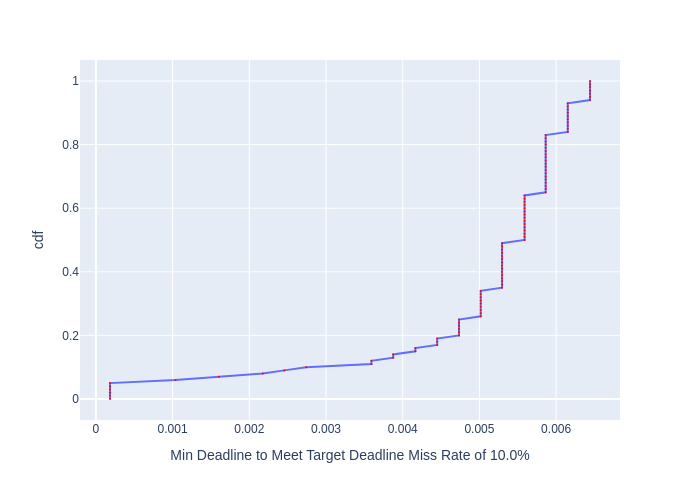

The table this chart was drawn from, first rows:
, cdf, Min Deadline to Meet Target Deadline Mis…
0, 0.0, 0.0001843
1, 0.01, 0.0001843
2, 0.02, 0.0001843
3, 0.03, 0.0001843
4, 0.04, 0.0001843
5, 0.05, 0.0001843
6, 0.06, 0.001037
7, 0.07, 0.001604
8, 0.08, 0.002174
9, 0.09, 0.002457
10, 0.1, 0.002742
11, 0.11, 0.003592
12, 0.12, 0.003592
13, 0.13, 0.003876
14, 0.14, 0.003876
15, 0.15, 0.004165
16, 0.16, 0.004165
17, 0.17, 0.004449
18, 0.18, 0.004449
19, 0.19, 0.004449
20, 0.2, 0.004734
21, 0.21, 0.004734
22, 0.22, 0.004734
23, 0.23, 0.004734
24, 0.24, 0.004734
25, 0.25, 0.004734
26, 0.26, 0.005017
27, 0.27, 0.005017
28, 0.28, 0.005017
29, 0.29, 0.005017
30, 0.3, 0.005017
31, 0.31, 0.005017
32, 0.32, 0.005017
33, 0.33, 0.005017
34, 0.34, 0.005017
35, 0.35, 0.005295
36, 0.36, 0.005295
37, 0.37, 0.005295
38, 0.38, 0.005295
39, 0.39, 0.005295
40, 0.4, 0.005295
41, 0.41, 0.005295
42, 0.42, 0.005295
43, 0.43, 0.005295
44, 0.44, 0.005295
45, 0.45, 0.005295
46, 0.46, 0.005295
47, 0.47, 0.005295
48, 0.48, 0.005295
49, 0.49, 0.005295
50, 0.5, 0.005589
51, 0.51, 0.005589
52, 0.52, 0.005589
53, 0.53, 0.005589
54, 0.54, 0.005589
55, 0.55, 0.005589
56, 0.56, 0.005589
57, 0.57, 0.005589
58, 0.58, 0.005589
59, 0.59, 0.005589
... 41 more rows
